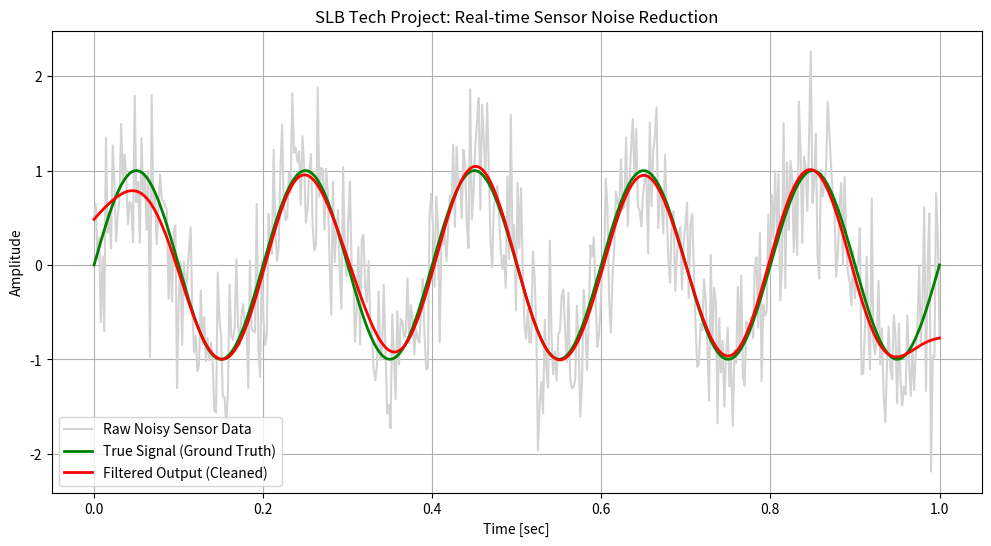

Generate this figure with matplotlib:
import numpy as np
from scipy.signal import butter, filtfilt

import matplotlib.pyplot as plt

# --- PROJECT: BIOMEDICAL/INDUSTRIAL SIGNAL FILTERING ---
# Goal: To demonstrate the ability to clean "noisy" sensor data 
# using digital signal processing (DSP) techniques.

def create_noisy_signal():
    """Simulates a sensor reading with background electrical noise."""
    t = np.linspace(0, 1.0, 500)
    # A clean 5Hz sine wave (representing a pulse or a tool vibration)
    clean_signal = np.sin(2 * np.pi * 5 * t)
    # Random high-frequency noise
    noise = 0.5 * np.random.normal(size=t.shape)
    return t, clean_signal + noise, clean_signal

def butter_lowpass_filter(data, cutoff, fs, order=5):
    """Applies a Butterworth Lowpass Filter."""
    nyq = 0.5 * fs
    normal_cutoff = cutoff / nyq
    b, a = butter(order, normal_cutoff, btype='low', analog=False)
    y = filtfilt(b, a, data)
    return y

def run_demonstration():
    # Parameters
    fs = 500.0       # Sample rate, Hz
    cutoff = 10.0    # Desired cutoff frequency, Hz
    
    # Generate data
    t, noisy_signal, clean_signal = create_noisy_signal()
    
    # Apply Filter
    filtered_signal = butter_lowpass_filter(noisy_signal, cutoff, fs)
    
    # Visualization
    plt.figure(figsize=(12, 6))
    plt.plot(t, noisy_signal, color='lightgray', label='Raw Noisy Sensor Data')
    plt.plot(t, clean_signal, 'g-', linewidth=2, label='True Signal (Ground Truth)')
    plt.plot(t, filtered_signal, 'r-', linewidth=2, label='Filtered Output (Cleaned)')
    plt.title("SLB Tech Project: Real-time Sensor Noise Reduction")
    plt.xlabel("Time [sec]")
    plt.ylabel("Amplitude")
    plt.legend()
    plt.grid(True)
    
    # Save the output to show on LinkedIn/Portfolio
    plt.savefig('signal_processing_result.png')
    print("Project executed successfully. Result saved as 'signal_processing_result.png'.")
    plt.show()

if __name__ == "__main__":
    run_demonstration()